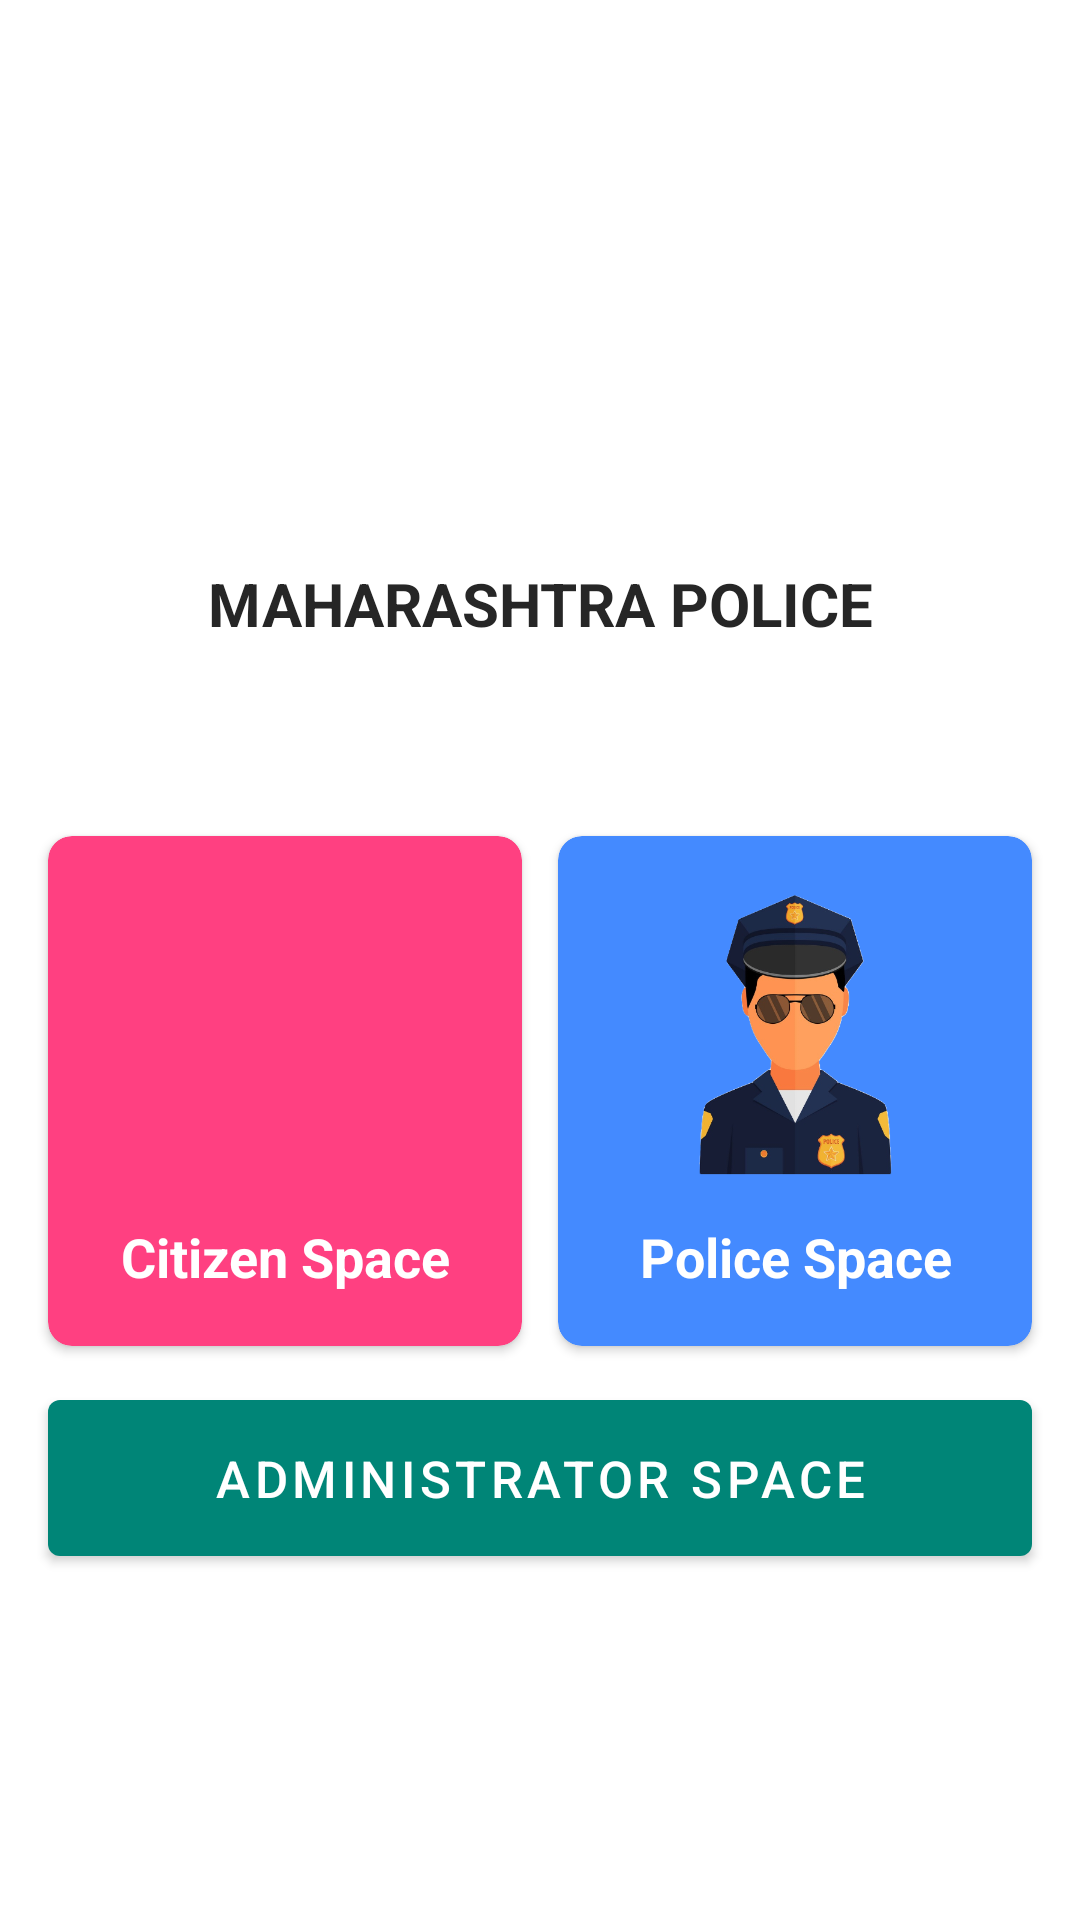

The Android layout XML behind this screen, and the referenced resources:
<!-- AndroidManifest.xml: application theme AppTheme -->
<!-- res/layout/activity_launcher.xml -->
<?xml version="1.0" encoding="utf-8"?>
<androidx.constraintlayout.widget.ConstraintLayout xmlns:android="http://schemas.android.com/apk/res/android"
    xmlns:app="http://schemas.android.com/apk/res-auto"
    xmlns:tools="http://schemas.android.com/tools"
    android:layout_width="match_parent"
    android:layout_height="match_parent"
    tools:context=".activity.LauncherActivity">

    <androidx.appcompat.widget.AppCompatImageView
        android:layout_width="150dp"
        android:layout_height="150dp"
        android:src="@drawable/app_logo"
        app:layout_constraintBottom_toTopOf="@+id/app_title"
        app:layout_constraintEnd_toEndOf="parent"
        app:layout_constraintStart_toStartOf="parent" />

    <TextView
        android:id="@+id/app_title"
        android:layout_width="match_parent"
        android:layout_height="wrap_content"
        android:layout_marginBottom="64dp"
        android:gravity="center_horizontal"
        android:paddingStart="16dp"
        android:paddingEnd="16dp"
        android:text="MAHARASHTRA POLICE"
        android:textColor="#262626"
        android:textSize="20sp"
        android:textStyle="bold"
        app:layout_constraintBottom_toTopOf="@id/cv_citizen_space" />

    <androidx.cardview.widget.CardView
        android:id="@+id/cv_citizen_space"
        android:layout_width="0dp"
        android:layout_height="170dp"
        android:layout_marginEnd="4dp"
        android:layout_marginBottom="12dp"
        app:cardBackgroundColor="#FF4081"
        app:cardCornerRadius="8dp"
        android:onClick="navigateToAddComplaint"
        app:layout_constraintBottom_toTopOf="@id/btn_administrator"
        app:layout_constraintEnd_toStartOf="@id/cv_police_space"
        app:layout_constraintStart_toStartOf="@id/btn_administrator">

        <LinearLayout
            android:layout_width="match_parent"
            android:layout_height="match_parent"
            android:orientation="vertical">

            <ImageView
                android:layout_width="120dp"
                android:layout_height="120dp"
                android:layout_gravity="center_horizontal"
                android:layout_marginTop="8dp"
                android:padding="8dp"
                android:src="@drawable/citizen_logo" />

            <TextView
                android:layout_width="match_parent"
                android:layout_height="wrap_content"
                android:gravity="center_horizontal"
                android:text="Citizen Space"
                android:textColor="#FFF"
                android:textSize="18sp"
                android:textStyle="bold" />

        </LinearLayout>

    </androidx.cardview.widget.CardView>

    <androidx.cardview.widget.CardView
        android:id="@+id/cv_police_space"
        android:layout_width="0dp"
        android:layout_height="170dp"
        android:layout_marginStart="8dp"
        app:cardBackgroundColor="#448AFF"
        app:cardCornerRadius="8dp"
        android:onClick="navigateToPoliceLogin"
        app:layout_constraintBottom_toBottomOf="@id/cv_citizen_space"
        app:layout_constraintEnd_toEndOf="@id/btn_administrator"
        app:layout_constraintStart_toEndOf="@id/cv_citizen_space">

        <LinearLayout
            android:layout_width="match_parent"
            android:layout_height="match_parent"
            android:orientation="vertical">

            <ImageView
                android:id="@+id/iv_police_space"
                android:layout_width="120dp"
                android:layout_height="120dp"
                android:layout_gravity="center_horizontal"
                android:layout_marginTop="8dp"
                android:src="@drawable/police_logo" />

            <TextView
                android:layout_width="match_parent"
                android:layout_height="wrap_content"
                android:gravity="center_horizontal"
                android:text="Police Space"
                android:textColor="#FFF"
                android:textSize="18sp"
                android:textStyle="bold" />

        </LinearLayout>

    </androidx.cardview.widget.CardView>

    <com.google.android.material.button.MaterialButton
        android:id="@+id/btn_administrator"
        android:layout_width="match_parent"
        android:layout_height="64dp"
        android:layout_marginStart="16dp"
        android:layout_marginEnd="16dp"
        android:text="Administrator Space"
        android:textSize="17sp"
        app:layout_constraintBottom_toBottomOf="parent"
        app:layout_constraintEnd_toEndOf="parent"
        app:layout_constraintStart_toStartOf="parent"
        app:layout_constraintTop_toTopOf="parent"
        android:onClick="navigateToAdminLogin"
        app:layout_constraintVertical_bias="0.8" />

</androidx.constraintlayout.widget.ConstraintLayout>
<!-- resources referenced by this layout -->
<resources>
  <!-- drawable police_logo: png bitmap (drawable, 110990 bytes) -->
  <style name="AppTheme" parent="Theme.MaterialComponents.Light.NoActionBar">
          
          <item name="colorPrimary">@color/colorPrimary</item>
          <item name="colorPrimaryDark">@color/colorPrimaryDark</item>
          <item name="colorAccent">@color/colorAccent</item>
      </style>
  <color name="colorPrimary">#008577</color>
  <color name="colorPrimaryDark">#00574B</color>
  <color name="colorAccent">#D81B60</color>
</resources>
